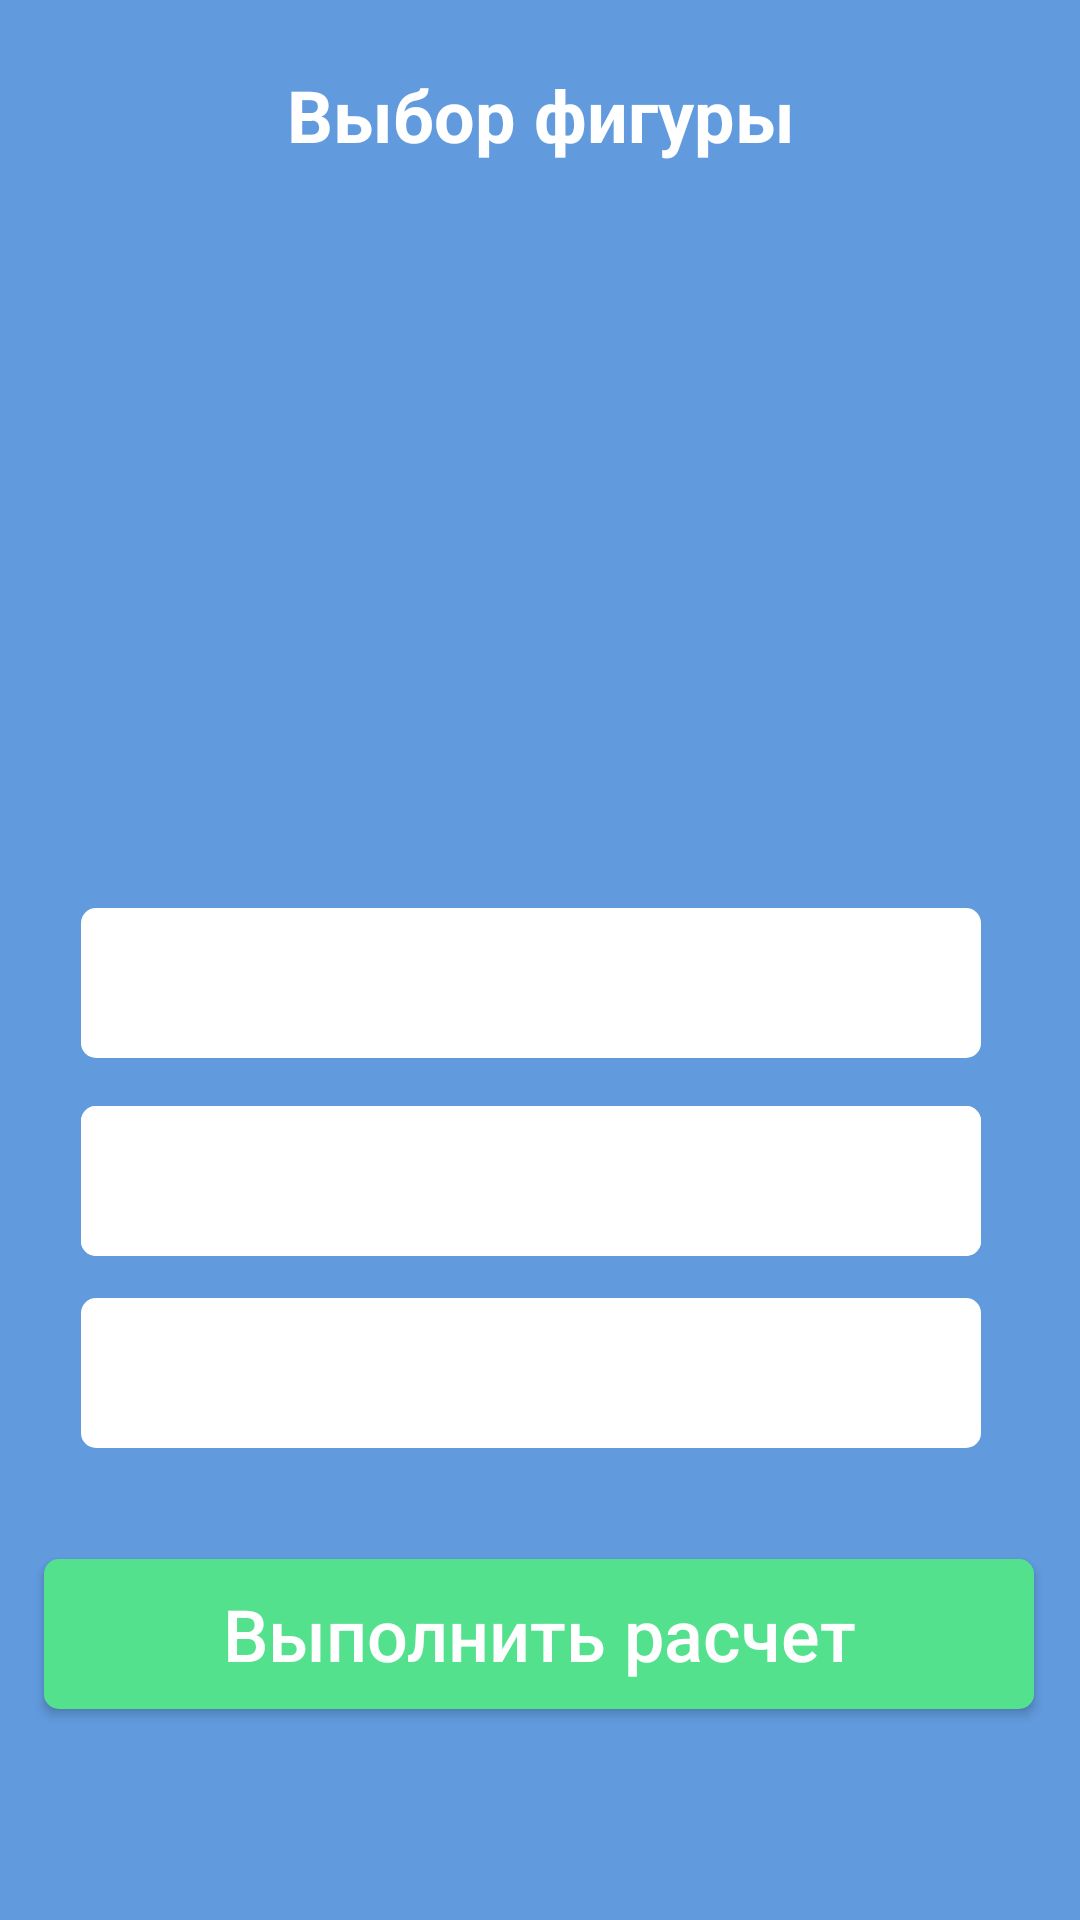

This screen was rendered from an Android layout file. Write that file and the resources it references.
<!-- AndroidManifest.xml: application theme Theme.Design.NoActionBar -->
<!-- res/layout/activity_second.xml -->
<?xml version="1.0" encoding="utf-8"?>
<androidx.constraintlayout.widget.ConstraintLayout xmlns:android="http://schemas.android.com/apk/res/android"
    xmlns:app="http://schemas.android.com/apk/res-auto"
    xmlns:tools="http://schemas.android.com/tools"
    android:background="@color/backgrounder"
    android:layout_width="match_parent"
    android:layout_height="match_parent"
    tools:context=".SecondActivity">

    <TextView
        android:id="@+id/textView"
        android:layout_width="wrap_content"
        android:layout_height="wrap_content"
        android:layout_marginStart="96dp"
        android:layout_marginTop="22dp"
        android:layout_marginEnd="96dp"
        android:text="@string/viborfiguri"
        android:textColor="@color/white"
        android:textSize="24dp"
        android:textStyle="bold"
        app:layout_constraintBottom_toBottomOf="parent"
        app:layout_constraintEnd_toEndOf="parent"
        app:layout_constraintHorizontal_bias="0.49"
        app:layout_constraintStart_toStartOf="parent"
        app:layout_constraintTop_toTopOf="parent"
        app:layout_constraintVertical_bias="0.0" />

    <androidx.appcompat.widget.AppCompatButton
        android:id="@+id/calculateButton"
        android:layout_width="330dp"
        android:layout_height="50dp"
        android:text="@string/buttvipolrasch"
        android:textSize="24dp"
        android:textAllCaps="false"
        android:textColor="@color/white"
        android:background="@drawable/buttons"
        app:layout_constraintBottom_toBottomOf="parent"
        app:layout_constraintEnd_toEndOf="parent"
        app:layout_constraintHorizontal_bias="0.493"
        app:layout_constraintStart_toStartOf="parent"
        app:layout_constraintTop_toTopOf="parent"
        app:layout_constraintVertical_bias="0.881" />


    <EditText
        android:id="@+id/bEditText"
        android:layout_width="300dp"
        android:layout_height="50dp"
        android:layout_marginTop="80dp"
        android:background="@drawable/kvadratvipovrov"
        android:hint="Введите сторону b"
        android:textColor="@color/black"
        android:padding="12dp"
        app:layout_constraintEnd_toEndOf="parent"
        app:layout_constraintHorizontal_bias="0.45"
        app:layout_constraintStart_toStartOf="parent"
        app:layout_constraintTop_toBottomOf="@id/shapeSpinner" />

    <EditText
        android:id="@+id/radiusEditText"
        android:layout_width="300dp"
        android:layout_height="50dp"
        android:padding="12dp"
        android:layout_marginTop="16dp"
        android:textColor="@color/black"
        android:background="@drawable/kvadratvipovrov"
        android:hint="Введите радиус"
        app:layout_constraintEnd_toEndOf="parent"
        app:layout_constraintHorizontal_bias="0.45"
        app:layout_constraintStart_toStartOf="parent"
        app:layout_constraintTop_toBottomOf="@id/shapeSpinner" />

    <EditText
        android:id="@+id/aEditText"
        android:layout_width="300dp"
        android:layout_height="50dp"
        android:layout_marginTop="16dp"
        android:background="@drawable/kvadratvipovrov"
        android:hint="Введите сторону a"
        android:padding="12dp"
        android:textColor="@color/black"
        app:layout_constraintEnd_toEndOf="parent"
        app:layout_constraintHorizontal_bias="0.45"
        app:layout_constraintStart_toStartOf="parent"
        app:layout_constraintTop_toBottomOf="@id/shapeSpinner" />

    <Spinner
        android:id="@+id/shapeSpinner"
        android:layout_width="300dp"
        android:layout_height="50dp"
        android:textColor="@color/text"
        android:background="@drawable/kvadratvipovrov"
        app:layout_constraintBottom_toBottomOf="parent"
        app:layout_constraintEnd_toEndOf="parent"
        app:layout_constraintHorizontal_bias="0.45"
        app:layout_constraintStart_toStartOf="parent"
        app:layout_constraintTop_toTopOf="parent"
        app:layout_constraintVertical_bias="0.513"
        android:spinnerMode="dropdown"
        android:entries="@array/shape_list" />

    <ImageView
        android:id="@+id/imageView2"
        android:layout_width="wrap_content"
        android:layout_height="wrap_content"
        android:layout_marginStart="-44dp"
        android:layout_marginEnd="-44dp"
        app:layout_constraintBottom_toBottomOf="parent"
        app:layout_constraintEnd_toEndOf="parent"
        app:layout_constraintHorizontal_bias="0.496"
        app:layout_constraintStart_toStartOf="parent"
        app:layout_constraintTop_toTopOf="parent"
        app:layout_constraintVertical_bias="0.135"
        app:srcCompat="@drawable/formula1" />



</androidx.constraintlayout.widget.ConstraintLayout>
<!-- resources referenced by this layout -->
<resources>
  <string-array name="shape_list">
              <item>Выберите фигуру</item>
  
              <item>Круг</item>
              <item>Треугольник</item>
          </string-array>
  <color name="backgrounder">#619BDE</color>
  <color name="black">#FF000000</color>
  <color name="text">#979797</color>
  <color name="white">#FFFFFFFF</color>
  <!-- drawable buttons (drawable) -->
  <?xml version="1.0" encoding="utf-8"?>
  <shape xmlns:android="http://schemas.android.com/apk/res/android">
  <corners android:radius="5dp"/>
      <solid android:color="@color/button"/>
  </shape>
  <!-- drawable kvadratvipovrov (drawable) -->
  <?xml version="1.0" encoding="utf-8"?>
  <shape xmlns:android="http://schemas.android.com/apk/res/android">
  <corners android:radius="5dp"/>
      <solid android:color="@color/white"/>
  </shape>
  <string name="buttvipolrasch">Выполнить расчет</string>
  <string name="viborfiguri">Выбор фигуры</string>
  <color name="button">#54E18D</color>
</resources>
